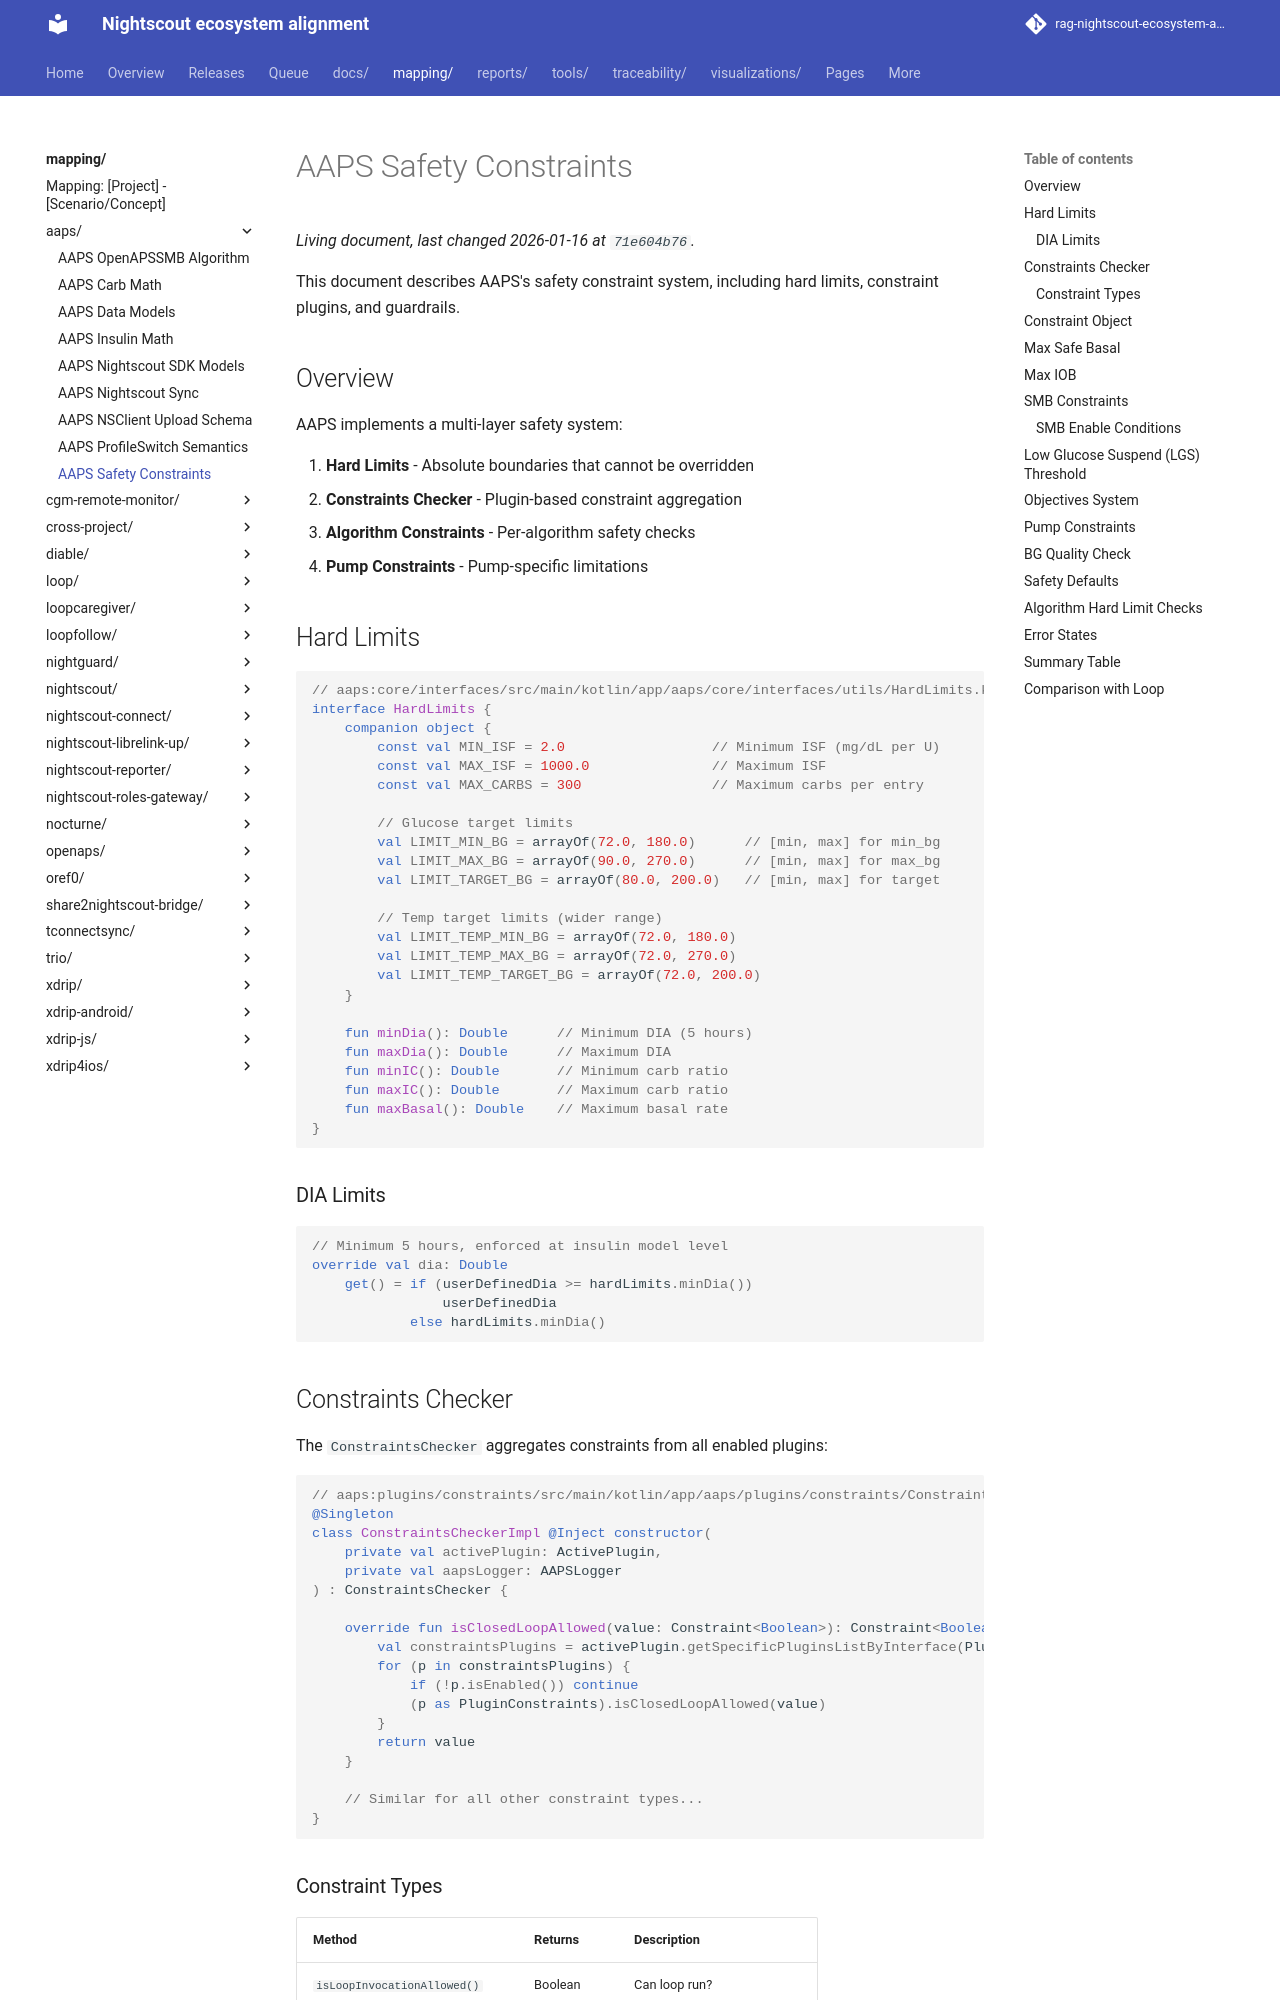

repository: bewest/rag-nightscout-ecosystem-alignment · page: mapping/aaps/safety.html · generator: mkdocs

# AAPS Safety Constraints

This document describes AAPS's safety constraint system, including hard limits, constraint plugins, and guardrails.

## Overview

AAPS implements a multi-layer safety system:

1. **Hard Limits** - Absolute boundaries that cannot be overridden
2. **Constraints Checker** - Plugin-based constraint aggregation
3. **Algorithm Constraints** - Per-algorithm safety checks
4. **Pump Constraints** - Pump-specific limitations

## Hard Limits

```kotlin
// aaps:core/interfaces/src/main/kotlin/app/aaps/core/interfaces/utils/HardLimits.kt
interface HardLimits {
    companion object {
        const val MIN_ISF = 2.0                  // Minimum ISF (mg/dL per U)
        const val MAX_ISF = 1000.0               // Maximum ISF
        const val MAX_CARBS = 300                // Maximum carbs per entry
        
        // Glucose target limits
        val LIMIT_MIN_BG = arrayOf(72.0, 180.0)      // [min, max] for min_bg
        val LIMIT_MAX_BG = arrayOf(90.0, 270.0)      // [min, max] for max_bg
        val LIMIT_TARGET_BG = arrayOf(80.0, 200.0)   // [min, max] for target
        
        // Temp target limits (wider range)
        val LIMIT_TEMP_MIN_BG = arrayOf(72.0, 180.0)
        val LIMIT_TEMP_MAX_BG = arrayOf(72.0, 270.0)
        val LIMIT_TEMP_TARGET_BG = arrayOf(72.0, 200.0)
    }
    
    fun minDia(): Double      // Minimum DIA (5 hours)
    fun maxDia(): Double      // Maximum DIA
    fun minIC(): Double       // Minimum carb ratio
    fun maxIC(): Double       // Maximum carb ratio
    fun maxBasal(): Double    // Maximum basal rate
}
```

### DIA Limits

```kotlin
// Minimum 5 hours, enforced at insulin model level
override val dia: Double
    get() = if (userDefinedDia >= hardLimits.minDia()) 
                userDefinedDia 
            else hardLimits.minDia()
```

## Constraints Checker

The `ConstraintsChecker` aggregates constraints from all enabled plugins:

```kotlin
// aaps:plugins/constraints/src/main/kotlin/app/aaps/plugins/constraints/ConstraintsCheckerImpl.kt
@Singleton
class ConstraintsCheckerImpl @Inject constructor(
    private val activePlugin: ActivePlugin,
    private val aapsLogger: AAPSLogger
) : ConstraintsChecker {

    override fun isClosedLoopAllowed(value: Constraint<Boolean>): Constraint<Boolean> {
        val constraintsPlugins = activePlugin.getSpecificPluginsListByInterface(PluginConstraints::class.java)
        for (p in constraintsPlugins) {
            if (!p.isEnabled()) continue
            (p as PluginConstraints).isClosedLoopAllowed(value)
        }
        return value
    }
    
    // Similar for all other constraint types...
}
```
